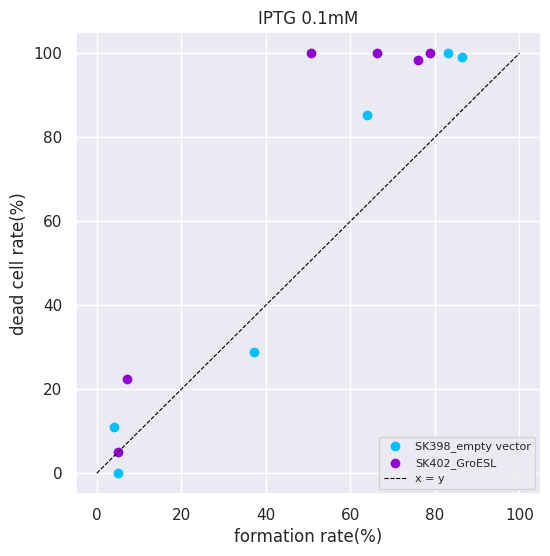

Reproduce this figure in Python.
import matplotlib.pyplot as plt
import numpy as np
from scipy.stats import pearsonr
import seaborn as sns

def multiply_by_100(data):
    return [x * 100 for x in data]

sns.set()

c_black = multiply_by_100([0.05, 0.04, 0.3712871287128713, 0.6384180790960452, 0.8646288209606987, 0.8313725490196079])
f_black = multiply_by_100([0, 0.109489051, 0.288659794, 0.852348993, 0.9921875, 1])

c_red = multiply_by_100([0.05, 0.07083333333333333, 0.7593360995850622, 0.7876106194690266, 0.6636771300448431, 0.5061224489795918])
f_red = multiply_by_100([0.04950495, 0.223404255, 0.984924623, 1, 1, 1])

fig, ax = plt.subplots(figsize=(6, 6))

ax.scatter(c_black, f_black, color='deepskyblue', label='SK398_empty vector')
ax.scatter(c_red, f_red, color='darkviolet', label='SK402_GroESL')

ax.grid(True)
ax.set_xlabel('formation rate(%)')
ax.set_ylabel('dead cell rate(%)')
ax.set_ylim(-5, 105)
ax.set_xlim(-5, 105)
ax.set_title('IPTG 0.1mM')

slope_black, _ = np.polyfit(c_black, f_black, 1)
line_of_best_fit = slope_black * np.array(c_black)
correlation_coefficient, _ = pearsonr(c_black, f_black)
fit_equation = f'f(x) = {slope_black:.4f} * x'
fit_equation_f = f'{fit_equation}\n(R²= {correlation_coefficient:.4f})'
# ax.plot(c_black, line_of_best_fit, color='cyan', linewidth=0, label=fit_equation_f)

slope_red, _ = np.polyfit(c_red, f_red, 1)
line_of_best_fit = slope_red * np.array(c_red)
correlation_coefficient, _ = pearsonr(c_red, f_red)
fit_equation = f'f(x) = {slope_red:.4f} * x'
fit_equation_f = f'{fit_equation}\n(R²= {correlation_coefficient:.4f})'
# ax.plot(c_red, line_of_best_fit, color='darkviolet', linewidth=0, label=fit_equation_f)

x = np.linspace(0, 100, 100)
ax.plot(x, x, color='black', linestyle='--', linewidth=0.8, label='x = y')

ax.legend(loc='lower right', fontsize='8')

# 保存
fig.savefig("fig_bta_cor_398402_01_241128.png")

plt.show()
